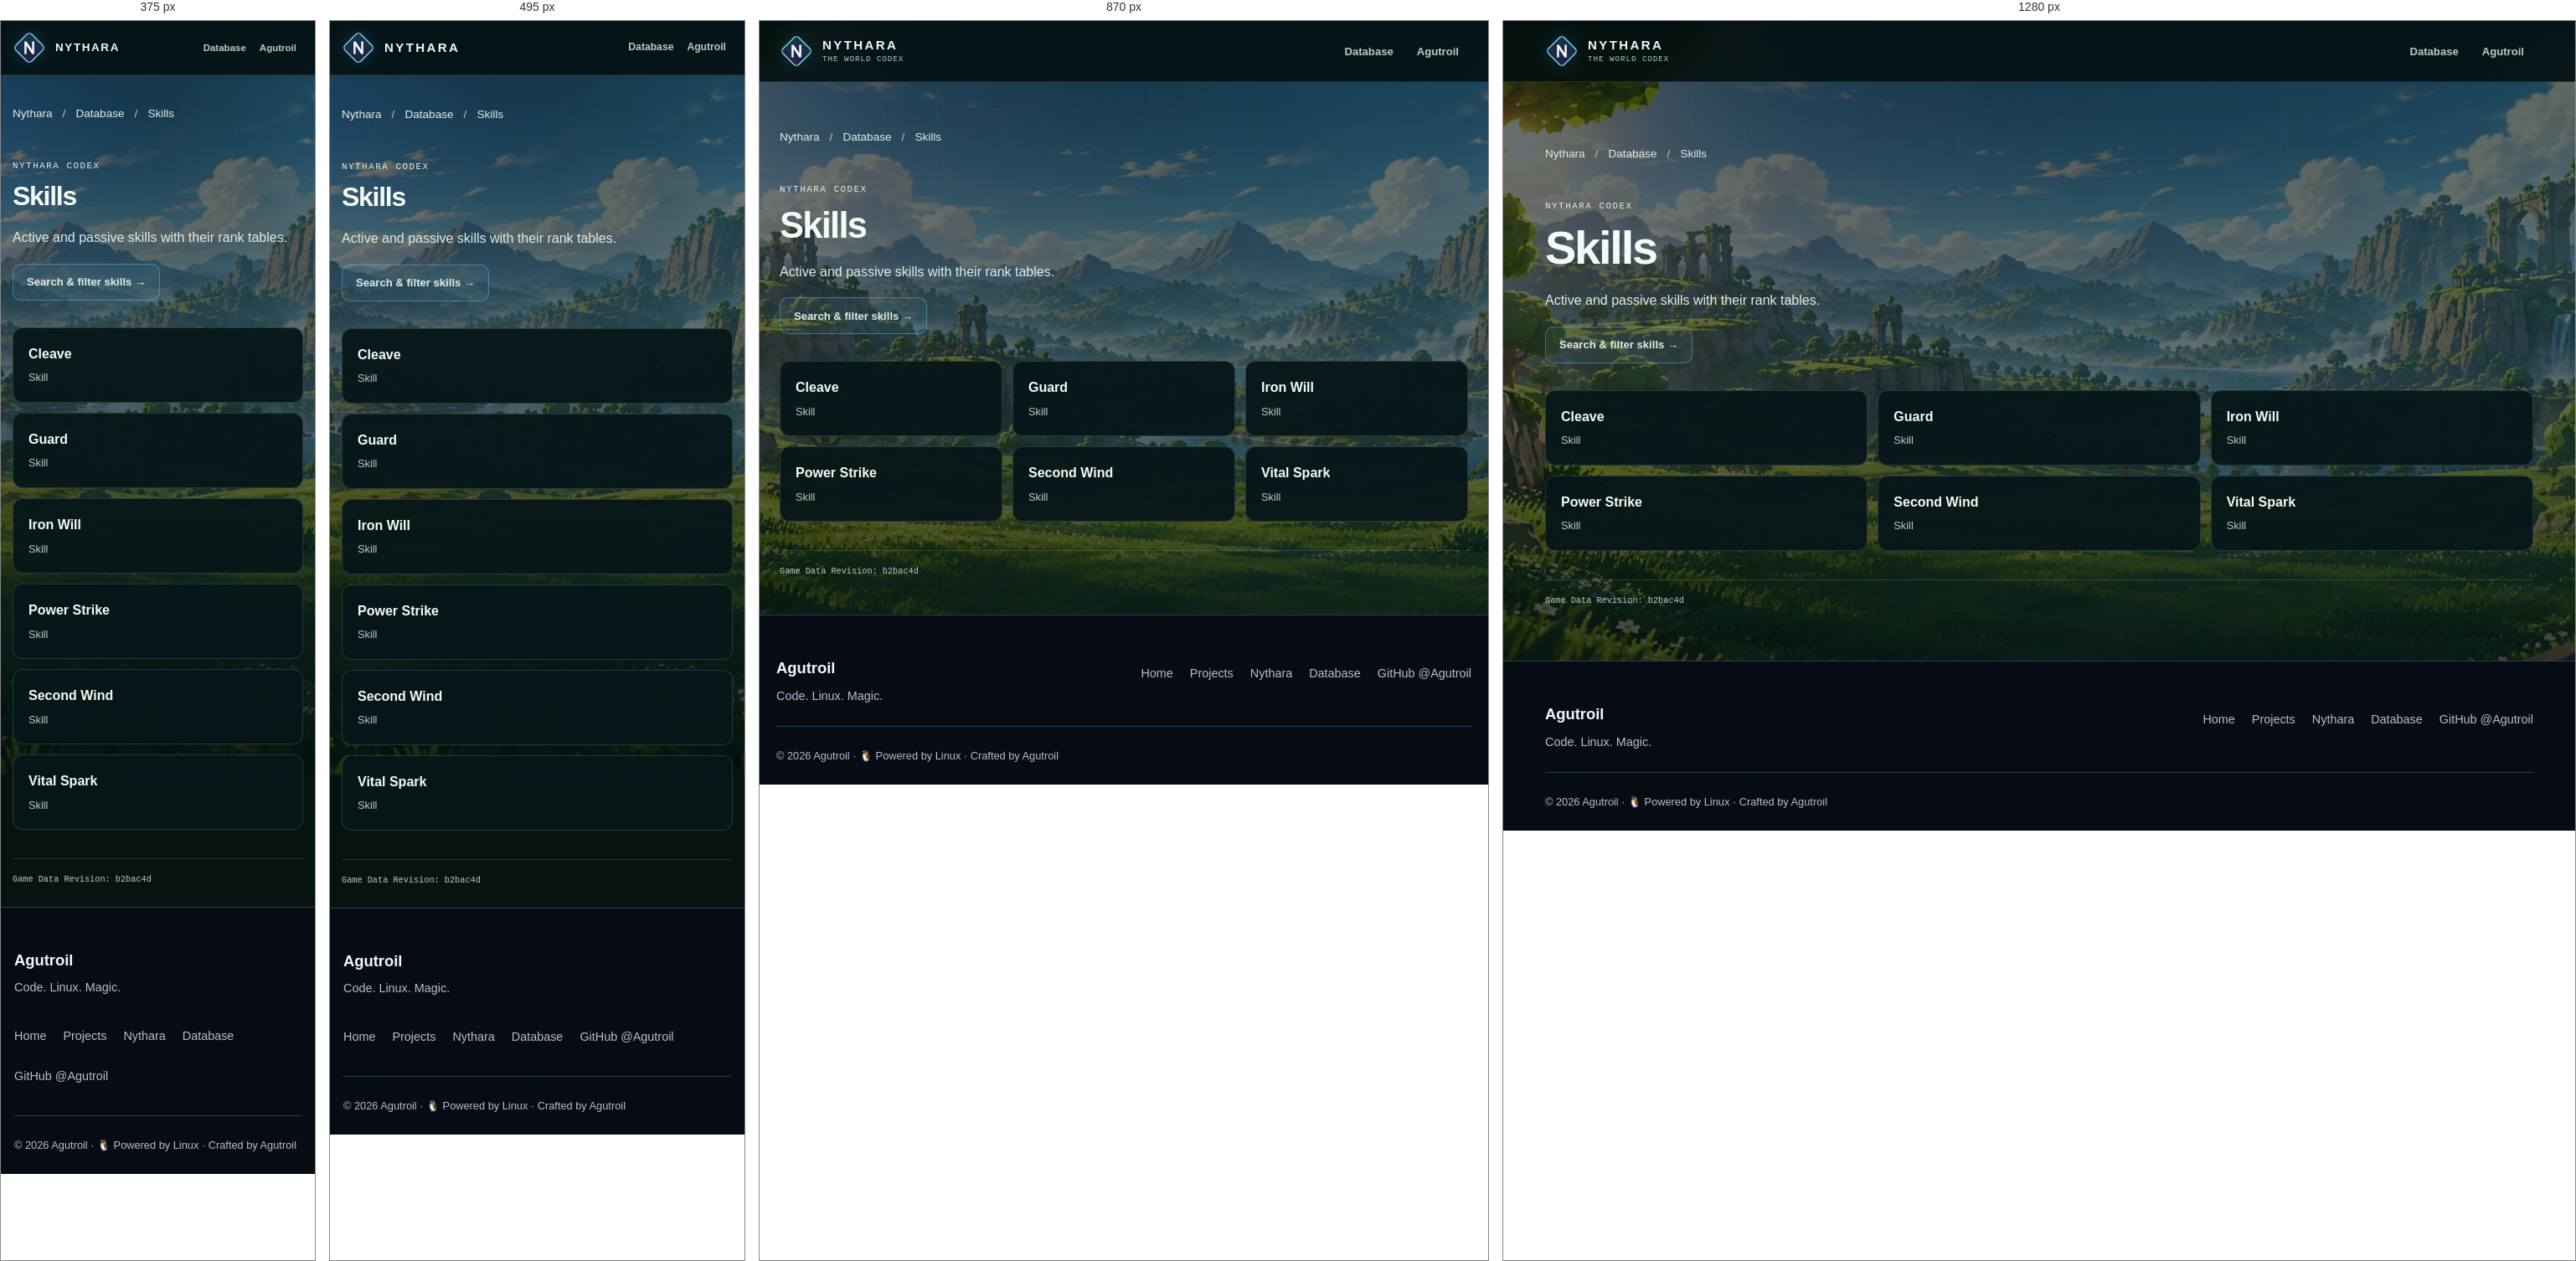
Rendered at 375 px, 495 px, 870 px and 1280 px, left to right.

<!-- file: index.html -->
<!doctype html>
<!-- Generated by tools/build_nythara_pages.py; edit the generator or its template. -->
<html lang="en">
<head>
  <meta charset="utf-8">
  <meta name="viewport" content="width=device-width, initial-scale=1">
  <title>Skills · Nythara Database</title>
  <meta name="description" content="Active and passive skills with their rank tables. Explore the Nythara Codex.">
  <meta name="robots" content="index, follow">
  <meta name="theme-color" content="#071310">
  <link rel="canonical" href="https://agutroil.github.io/Nythara/database/skill/">
  <link rel="icon" type="image/svg+xml" href="/Nythara/assets/nythara-mark.svg">
  <link rel="apple-touch-icon" href="/Nythara/assets/apple-touch-icon.png">
  <meta property="og:type" content="website">
  <meta property="og:site_name" content="Nythara">
  <meta property="og:title" content="Skills · Nythara Database">
  <meta property="og:description" content="Active and passive skills with their rank tables. Explore the Nythara Codex.">
  <meta property="og:url" content="https://agutroil.github.io/Nythara/database/skill/">
  <meta property="og:image" content="https://agutroil.github.io/Nythara/assets/nythara-banner.jpg">
  <meta property="og:image:width" content="1600">
  <meta property="og:image:height" content="533">
  <meta property="og:image:alt" content="Nythara — a 2D MMORPG in a 3D fantasy world">
  <meta name="twitter:card" content="summary_large_image">
  <meta name="twitter:title" content="Skills · Nythara Database">
  <meta name="twitter:description" content="Active and passive skills with their rank tables. Explore the Nythara Codex.">
  <meta name="twitter:image" content="https://agutroil.github.io/Nythara/assets/nythara-banner.jpg">
  <meta name="twitter:image:alt" content="Nythara — a 2D MMORPG in a 3D fantasy world">
  <script type="application/ld+json">{"@context":"https://schema.org","@graph":[{"@type":"CollectionPage","name":"Skills · Nythara Database","url":"https://agutroil.github.io/Nythara/database/skill/","description":"Active and passive skills with their rank tables. Explore the Nythara Codex.","isPartOf":{"@type":"WebSite","name":"Nythara","url":"https://agutroil.github.io/Nythara/"},"about":{"@type":"VideoGame","name":"Nythara","url":"https://agutroil.github.io/Nythara/"}},{"@type":"BreadcrumbList","itemListElement":[{"@type":"ListItem","position":1,"name":"Nythara","item":"https://agutroil.github.io/Nythara/"},{"@type":"ListItem","position":2,"name":"Database","item":"https://agutroil.github.io/Nythara/database/"},{"@type":"ListItem","position":3,"name":"Skills","item":"https://agutroil.github.io/Nythara/database/skill/"}]}]}</script>
  <link rel="stylesheet" href="/assets/design.css">
  <link rel="stylesheet" href="/Nythara/database/database.css?v=current-sprites">
  <link rel="stylesheet" href="/Nythara/database/static.css">
</head>
<body id="top">
  <a class="skip-link" href="#main">Skip to main content</a>
  <header class="topbar">
    <nav class="wrap nav" aria-label="Main navigation">
      <a class="brand" href="/Nythara/">
        <img class="brand-mark" src="/Nythara/assets/nythara-mark.svg" width="40" height="40" alt="">
        <span class="brand-text"><strong>NYTHARA</strong><small>The world Codex</small></span>
      </a>
      <div class="nav-actions">
        <a class="nav-link" href="/Nythara/database/">Database</a>
        <a class="nav-link" href="/">Agutroil</a>
      </div>
    </nav>
  </header>
  <main class="wrap static-main" id="main" tabindex="-1">
    <nav class="static-crumbs" aria-label="Breadcrumb"><ol><li><a href="/Nythara/">Nythara</a></li><li><a href="/Nythara/database/">Database</a></li><li aria-current="page">Skills</li></ol></nav>
    <header class="static-intro"><p class="eyebrow">Nythara Codex</p><h1>Skills</h1><p>Active and passive skills with their rank tables.</p><a class="button button--ghost" href="/Nythara/database/#skills">Search &amp; filter skills →</a></header><ul class="static-entry-list"><li><a href="/Nythara/database/skill/cleave/"><strong>Cleave</strong><span>Skill</span></a></li><li><a href="/Nythara/database/skill/guard/"><strong>Guard</strong><span>Skill</span></a></li><li><a href="/Nythara/database/skill/iron-will/"><strong>Iron Will</strong><span>Skill</span></a></li><li><a href="/Nythara/database/skill/power-strike/"><strong>Power Strike</strong><span>Skill</span></a></li><li><a href="/Nythara/database/skill/second-wind/"><strong>Second Wind</strong><span>Skill</span></a></li><li><a href="/Nythara/database/skill/vital-spark/"><strong>Vital Spark</strong><span>Skill</span></a></li></ul>
    <p class="detail-source">Game Data Revision: b2bac4d</p>
  </main>
  <!-- Shared footer: tools/templates/site-footer.html -->
  <footer class="site-footer">
    <div class="site-footer-inner">
      <div class="site-footer-row">
        <div class="site-footer-brand">
          <strong>Agutroil</strong>
          <p>Code. Linux. Magic.</p>
        </div>
        <nav class="site-footer-links" aria-label="Footer navigation">
          <a href="/">Home</a>
          <a href="/#projects">Projects</a>
          <a href="/Nythara/">Nythara</a>
          <a href="/Nythara/database/">Database</a>
          <a href="https://github.com/Agutroil">GitHub @Agutroil</a>
        </nav>
      </div>
      <div class="site-footer-meta">
        <span>© 2026 Agutroil · <span aria-hidden="true">🐧</span> Powered by Linux · Crafted by Agutroil</span>

      </div>
    </div>
  </footer>
  <!-- End shared footer -->

</body>
</html>


/* @media block from design.css */
@media (max-width: 600px) {
  .site-footer-inner { width: calc(100% - 32px); }
  .site-footer-row { flex-direction: column; }
}

/* @media block from database.css */
@media (max-width: 1080px) {
  .category-grid {
    grid-template-columns: repeat(2, minmax(0, 1fr));
  }

  .facts-grid {
    grid-template-columns: repeat(2, minmax(0, 1fr));
  }
}

/* @media block from database.css */
@media (max-width: 980px) {
  .hero-grid {
    grid-template-columns: 1fr;
  }

  .snapshot {
    max-width: 520px;
  }

  .explorer-layout {
    grid-template-columns: 1fr;
  }

  .filters-col {
    position: static;
  }

  .filter-panel summary {
    display: flex;
  }

  .filter-body {
    padding-top: 2px;
    display: grid;
    grid-template-columns: repeat(2, minmax(0, 1fr));
  }

  .filter-group {
    min-width: 0;
  }

  .codex-label {
    display: none;
  }

  .codex-nav-inner {
    gap: 0;
  }
}

/* @media block from database.css */
@media (max-width: 760px) {
  .wrap {
    width: calc(100% - 32px);
  }

  .cat-nav a {
    padding-inline: 8px;
  }

  .home-intro {
    align-items: flex-start;
    flex-direction: column;
    gap: 12px;
  }

  .category-grid,
  .codex-notes {
    grid-template-columns: repeat(2, minmax(0, 1fr));
  }

  .detail-hero {
    grid-template-columns: 1fr;
  }

  .detail-media {
    min-height: 210px;
    max-height: 300px;
  }

  .view-title-row {
    align-items: flex-start;
    flex-direction: column;
    gap: 10px;
  }

  .view-meta {
    padding-bottom: 0;
  }


}

/* @media block from database.css */
@media (max-width: 620px) {
  :root {
    --topbar: 64px;
  }

  body::before {
    background-position: 70% top;
  }

  .wrap {
    width: calc(100% - 28px);
  }

  .brand-text small {
    display: none;
  }

  .nav-actions {
    gap: 0;
  }

  .nav-link {
    padding-inline: 8px;
    font-size: 0.76rem;
  }

  .nav-link .icon {
    display: none;
  }

  .codex-nav-inner {
    min-height: 46px;
  }

  .cat-nav a {
    min-height: 36px;
    padding: 6px 8px;
    font-size: 0.74rem;
  }

  .search-dock {
    padding-top: 10px;
  }

  .search-form {
    min-height: 52px;
    padding-left: 14px;
    border-radius: 13px;
  }

  .search-key {
    display: none;
  }

  .filter-body {
    grid-template-columns: 1fr;
  }

  .filter-group select,
  .sort-control select {
    font-size: 1rem;
  }

  .search-clear {
    width: 34px;
    height: 34px;
  }

  .hero-copy h1 {
    font-size: clamp(2.75rem, 15.5vw, 4.2rem);
  }

  .hero-tagline {
    font-size: 1.1rem;
  }

  .snapshot {
    padding: 20px;
  }

  .explorer {
    padding-top: 24px;
  }

  .category-grid,
  .category-grid--primary,
  .codex-notes {
    grid-template-columns: 1fr;
  }

  .category-card {
    min-height: 132px;
  }

  .category-card--primary {
    min-height: 148px;
  }

  .entry-grid {
    grid-template-columns: 1fr;
  }

  .results-toolbar {
    align-items: flex-start;
    flex-direction: column;
    gap: 8px;
  }

  .sort-control {
    width: 100%;
    justify-content: space-between;
  }

  .sort-control select {
    flex: 1;
    max-width: 210px;
  }

  .facts-grid {
    grid-template-columns: 1fr;
  }

  .fact-row {
    grid-template-columns: 1fr;
    gap: 4px;
  }

  .detail-copy h2 {
    font-size: clamp(2rem, 11vw, 3rem);
  }

  .detail-media {
    min-height: 180px;
  }

  .message-panel {
    padding: 24px 20px;
  }
}

/* @media block from database.css */
@media (max-width: 390px) {
  .hero-hints {
    gap: 5px;
  }

  .hint {
    padding-inline: 9px;
    font-size: 0.7rem;
  }

  .brand-text strong {
    font-size: 0.84rem;
    letter-spacing: 0.12em;
  }

  .nav-link {
    font-size: 0.72rem;
  }
}

/* @media block from database.css */
@media (max-width: 980px) {
  .category-overview { grid-template-columns: repeat(3, minmax(0, 1fr)); }
}

/* @media block from database.css */
@media (max-width: 760px) {
  .detail-hero, .detail-record[data-variant="dungeon"] .detail-hero { grid-template-columns: 1fr; }
  .related-section .link-list { grid-template-columns: repeat(2, minmax(0, 1fr)); }
}

/* @media block from database.css */
@media (max-width: 620px) {
  .category-overview { grid-template-columns: repeat(2, minmax(0, 1fr)); }
  .hero-stats .fact { padding: 10px; }
  .hero-stats .fact dd { font-size: 1.2rem; }
  .detail-section { margin-top: 28px; }
  .related-section { margin-top: 32px; padding-top: 24px; }
  .related-section .link-list { grid-template-columns: 1fr; }
}

/* @media block from database.css */
@media (min-width: 981px) {
  .detail-hero:has(> .is-capture) {
    grid-template-columns: minmax(0, 1.1fr) minmax(0, 1fr);
  }
}

/* @media block from static.css */
@media (max-width: 760px) {
  .static-entry-list, .static-facts { grid-template-columns: repeat(2, minmax(0, 1fr)); }
}

/* @media block from static.css */
@media (max-width: 620px) {
  .static-entry-list, .static-facts { grid-template-columns: 1fr; }
}